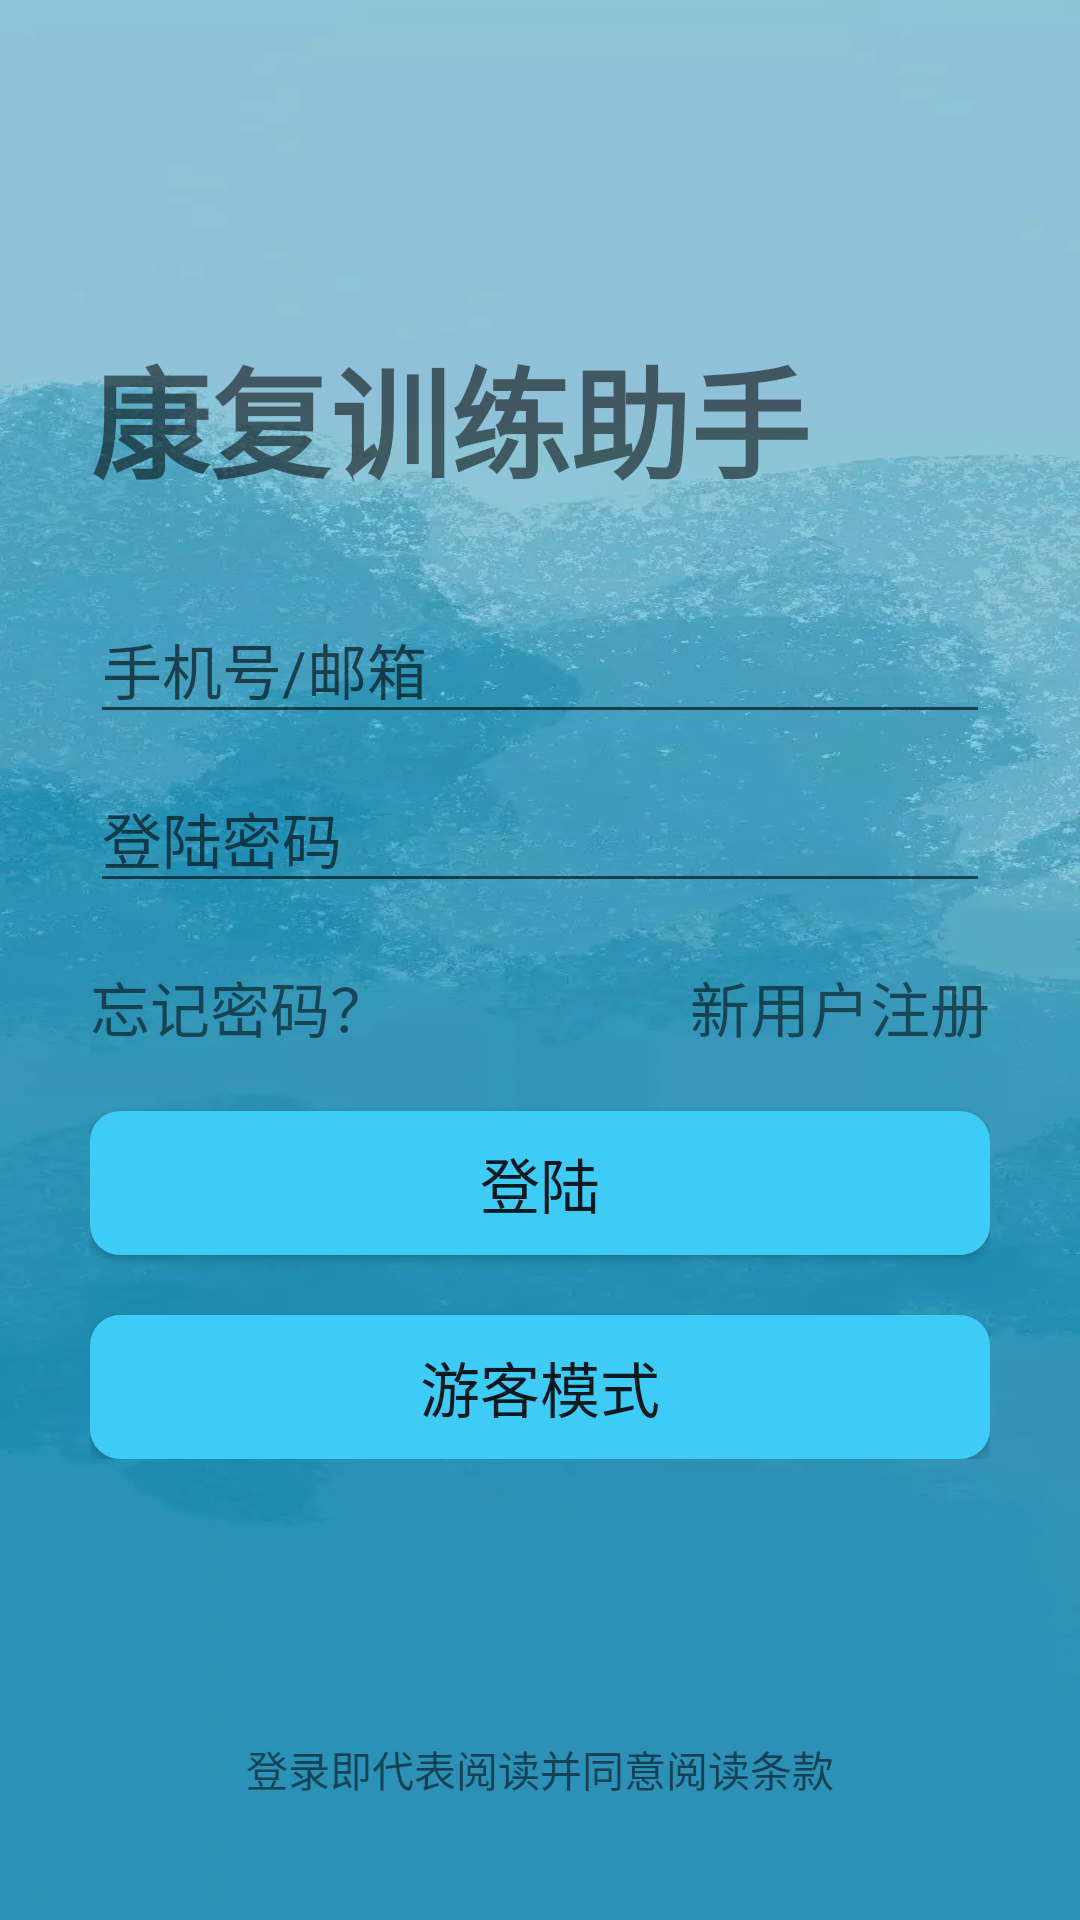

Android layout source for this screen:
<!-- AndroidManifest.xml: application theme AppTheme -->
<!-- res/layout/activity_login.xml -->
<?xml version="1.0" encoding="utf-8"?>
<RelativeLayout xmlns:android="http://schemas.android.com/apk/res/android"
    android:orientation="vertical"
    android:layout_width="match_parent"
    android:layout_height="match_parent"
    android:gravity="center"
    android:background="@drawable/bg_login">
    <LinearLayout
        android:layout_width="match_parent"
        android:layout_marginTop="80dp"
        android:layout_height="wrap_content"
        android:orientation="vertical"
        android:padding="30dp">

        <TextView
            android:gravity="center"
            android:layout_width="wrap_content"
            android:text="康复训练助手"
            android:singleLine="true"
            android:textSize="40dp"
            android:textStyle="bold"
            android:layout_height="wrap_content"/>

        <EditText
            android:id="@+id/account"
            android:layout_marginTop="30dp"
            android:layout_width="match_parent"
            android:textSize="20dp"
            android:hint="手机号/邮箱"
            android:inputType="textEmailAddress"
            android:minLines="1"
            android:maxLength="20"
            android:layout_height="wrap_content"/>

        <EditText
            android:id="@+id/passwd"
            android:layout_marginTop="10dp"
            android:layout_width="match_parent"
            android:textSize="20dp"
            android:hint="登陆密码"
            android:minLines="1"
            android:maxLength="20"
            android:inputType="textPassword"

            android:layout_height="wrap_content"/>

        <RelativeLayout
            android:layout_width="match_parent"
            android:layout_height="wrap_content">
            
            <TextView
                android:id="@+id/forgetPasswd"
                android:layout_width="wrap_content"
                android:layout_height="wrap_content"
                android:layout_marginTop="20dp"
                android:text="忘记密码？"
                android:textSize="20dp" />
            
            <TextView
                android:id="@+id/ReturntoRegister"
                android:layout_width="wrap_content"
                android:layout_height="wrap_content"
                android:layout_alignParentRight="true"
                android:layout_marginTop="20dp"
                android:text="新用户注册"
                android:textSize="20dp" />
        </RelativeLayout>



        <Button
            android:id="@+id/login"
            android:layout_marginTop="20dp"
            android:layout_width="300dp"
            android:textSize="20dp"
            android:text="登陆"
            android:background="@drawable/btn_login"
            android:layout_gravity="center"
            android:layout_height="wrap_content"/>

        <Button
            android:id="@+id/visitor"
            android:layout_marginTop="20dp"
            android:layout_width="300dp"
            android:textSize="20dp"
            android:text="游客模式"
            android:background="@drawable/btn_login"
            android:layout_gravity="center"
            android:layout_height="wrap_content"/>



    </LinearLayout>
    <TextView
        android:layout_centerHorizontal="true"
        android:layout_width="wrap_content"
        android:layout_marginBottom="40dp"
        android:layout_alignParentBottom="true"
        android:text="登录即代表阅读并同意阅读条款"
        android:layout_height="wrap_content"/>

</RelativeLayout>
<!-- resources referenced by this layout -->
<resources>
  <!-- drawable bg_login: png bitmap (drawable-v24, 511524 bytes) -->
  <!-- drawable btn_login (drawable) -->
  <?xml version="1.0" encoding="utf-8"?>
  <selector xmlns:android="http://schemas.android.com/apk/res/android">
      
      <item android:state_pressed="true">
          <shape>
              
              <solid android:color="#29E1E7" />
              
              <corners android:radius="10dp" />
          </shape>
      </item>
      
      <item>
          <shape>
              <solid android:color="#3ECBF6" />
              <corners android:radius="10dp" />
          </shape>
      </item>
  </selector>
  <style name="AppTheme" parent="Theme.AppCompat.Light.NoActionBar">
          
          <item name="colorPrimary">@color/colorPrimary</item>
          <item name="colorPrimaryDark">@color/blue</item>
          <item name="colorAccent">@color/colorAccent</item>
          <item name="actionOverflowMenuStyle">@style/OverflowMenuStyle</item>
          <item name="windowActionBar">false</item>
          <item name="windowNoTitle">true</item>
      </style>
  <color name="colorPrimary">#008577</color>
  <color name="blue">#77B0CD</color>
  <color name="colorAccent">#D81B60</color>
  <style name="OverflowMenuStyle" parent="Widget.AppCompat.Light.PopupMenu.Overflow">
          <item name="overlapAnchor">false</item>
      </style>
</resources>
